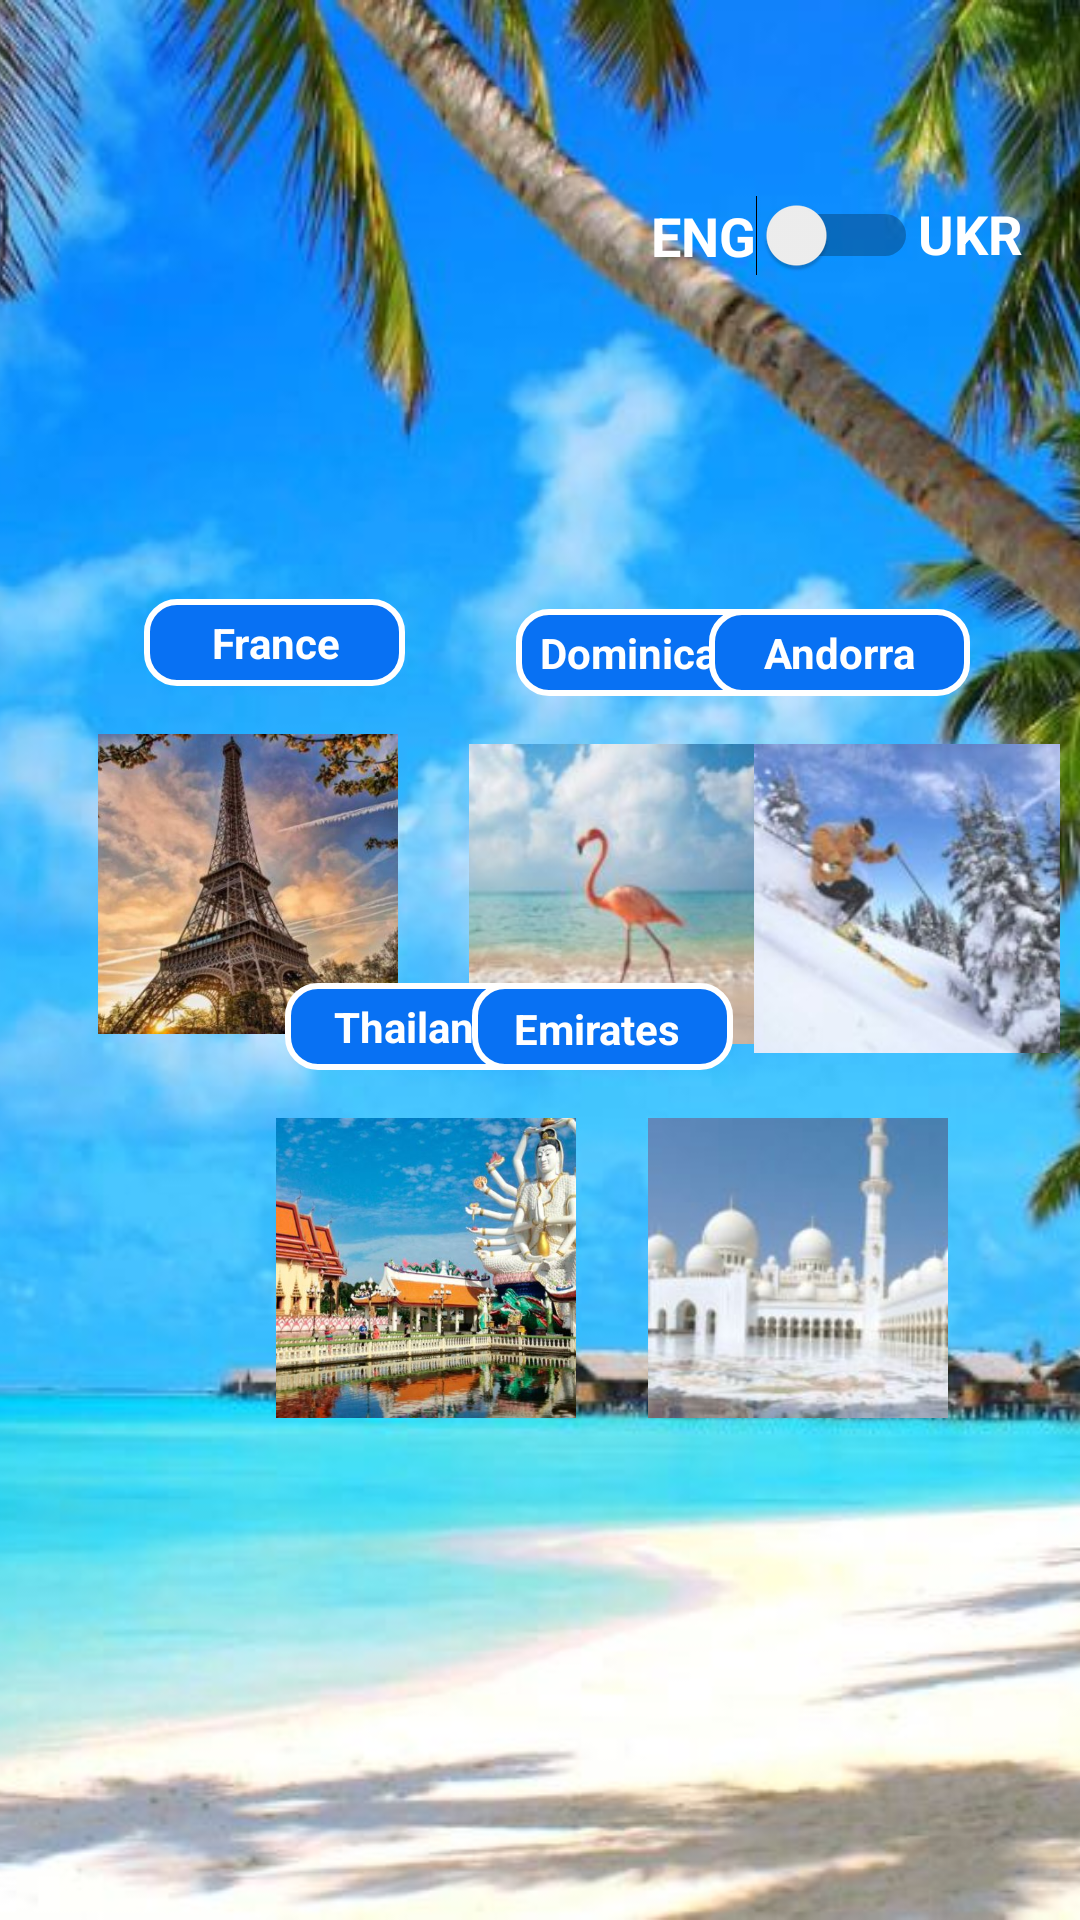

Write the Android layout XML for this screen, with the resource values it uses.
<!-- AndroidManifest.xml: application theme Theme.Final_Project -->
<!-- res/layout/activity_main_countries.xml -->
<?xml version="1.0" encoding="utf-8"?>
<androidx.constraintlayout.widget.ConstraintLayout xmlns:android="http://schemas.android.com/apk/res/android"
    xmlns:app="http://schemas.android.com/apk/res-auto"
    xmlns:tools="http://schemas.android.com/tools"
    android:layout_width="match_parent"
    android:layout_height="match_parent"
    tools:context=".MainActivityCountries">

    <ImageView
        android:id="@+id/ivMainCountries"
        android:layout_width="0dp"
        android:layout_height="0dp"
        android:scaleType="centerCrop"
        app:layout_constraintBottom_toBottomOf="parent"
        app:layout_constraintEnd_toEndOf="parent"
        app:layout_constraintHorizontal_bias="0.0"
        app:layout_constraintStart_toStartOf="parent"
        app:layout_constraintTop_toTopOf="parent"
        app:layout_constraintVertical_bias="0.0"
        app:srcCompat="@drawable/maldivies" />

    <ImageView
        android:id="@+id/ivFrance"
        android:layout_width="100dp"
        android:layout_height="100dp"
        android:layout_marginStart="8dp"
        android:layout_marginTop="240dp"
        android:scaleType="centerCrop"
        app:layout_constraintBottom_toBottomOf="parent"
        app:layout_constraintEnd_toEndOf="@+id/ivMainCountries"
        app:layout_constraintHorizontal_bias="0.098"
        app:layout_constraintStart_toStartOf="@+id/ivMainCountries"
        app:layout_constraintTop_toTopOf="parent"
        app:layout_constraintVertical_bias="0.015"
        app:srcCompat="@drawable/france" />

    <ImageView
        android:id="@+id/ivDominicana"
        android:layout_width="100dp"
        android:layout_height="100dp"
        android:layout_marginStart="20dp"
        android:layout_marginTop="248dp"
        android:scaleType="centerCrop"
        app:layout_constraintEnd_toEndOf="parent"
        app:layout_constraintHorizontal_bias="0.034"
        app:layout_constraintStart_toEndOf="@+id/ivFrance"
        app:layout_constraintTop_toTopOf="parent"
        app:srcCompat="@drawable/dominicana" />

    <ImageView
        android:id="@+id/ivAndora"
        android:layout_width="102dp"
        android:layout_height="103dp"
        android:layout_marginStart="20dp"
        android:layout_marginTop="248dp"
        android:layout_marginEnd="32dp"
        android:scaleType="centerCrop"
        app:layout_constraintEnd_toEndOf="parent"
        app:layout_constraintStart_toEndOf="@+id/ivDominicana"
        app:layout_constraintTop_toTopOf="parent"
        app:srcCompat="@drawable/andora" />

    <ImageView
        android:id="@+id/ivTailand"
        android:layout_width="100dp"
        android:layout_height="100dp"
        android:layout_marginStart="92dp"
        android:layout_marginTop="250dp"
        android:layout_marginBottom="45dp"
        android:scaleType="centerCrop"
        app:layout_constraintBottom_toBottomOf="parent"
        app:layout_constraintStart_toStartOf="parent"
        app:layout_constraintTop_toTopOf="parent"
        app:srcCompat="@drawable/tailand" />

    <ImageView
        android:id="@+id/ivEmirates"
        android:layout_width="100dp"
        android:layout_height="100dp"
        android:layout_marginStart="24dp"
        android:layout_marginTop="250dp"
        android:layout_marginBottom="45dp"
        android:scaleType="centerCrop"
        app:layout_constraintBottom_toBottomOf="parent"
        app:layout_constraintEnd_toEndOf="parent"
        app:layout_constraintHorizontal_bias="0.0"
        app:layout_constraintStart_toEndOf="@+id/ivTailand"
        app:layout_constraintTop_toTopOf="parent"
        app:srcCompat="@drawable/emirates" />

    <ImageView
        android:id="@+id/ivFranceButton"
        android:layout_width="87dp"
        android:layout_height="29dp"
        android:layout_marginStart="48dp"
        android:layout_marginBottom="16dp"
        app:layout_constraintBottom_toTopOf="@+id/ivFrance"
        app:layout_constraintStart_toStartOf="parent"
        app:srcCompat="@drawable/my_button_countrynames" />

    <TextView
        android:id="@+id/tvFrance"
        style="@style/Basics"
        android:layout_width="wrap_content"
        android:layout_height="wrap_content"
        android:text="@string/france"
        app:layout_constraintBottom_toBottomOf="@+id/ivFranceButton"
        app:layout_constraintEnd_toEndOf="@+id/ivFranceButton"
        app:layout_constraintStart_toStartOf="@+id/ivFranceButton"
        app:layout_constraintTop_toTopOf="@+id/ivFranceButton"
        tools:layout_editor_absoluteX="52dp"
        tools:layout_editor_absoluteY="194dp" />

    <ImageView
        android:id="@+id/ivDominicanaButton"
        android:layout_width="87dp"
        android:layout_height="29dp"
        android:layout_marginStart="172dp"
        android:layout_marginBottom="16dp"
        app:layout_constraintBottom_toTopOf="@+id/ivDominicana"
        app:layout_constraintStart_toStartOf="parent"
        app:srcCompat="@drawable/my_button_countrynames" />

    <TextView
        android:id="@+id/tvDominicana"
        style="@style/Basics"
        android:layout_width="wrap_content"
        android:layout_height="wrap_content"
        android:text="@string/dominic_republic"
        app:layout_constraintBottom_toBottomOf="@+id/ivDominicanaButton"
        app:layout_constraintEnd_toEndOf="@+id/ivDominicanaButton"
        app:layout_constraintHorizontal_bias="0.0"
        app:layout_constraintStart_toStartOf="@+id/ivDominicanaButton"
        app:layout_constraintTop_toTopOf="@+id/ivDominicanaButton" />

    <ImageView
        android:id="@+id/ivAndoraButton"
        android:layout_width="87dp"
        android:layout_height="29dp"
        android:layout_marginBottom="16dp"
        app:layout_constraintBottom_toTopOf="@+id/ivAndora"
        app:layout_constraintEnd_toEndOf="parent"
        app:layout_constraintHorizontal_bias="0.866"
        app:layout_constraintStart_toStartOf="parent"
        app:srcCompat="@drawable/my_button_countrynames" />

    <TextView
        android:id="@+id/tvAndora"
        style="@style/Basics"
        android:layout_width="wrap_content"
        android:layout_height="wrap_content"
        android:text="@string/andorra"
        app:layout_constraintBottom_toBottomOf="@+id/ivAndoraButton"
        app:layout_constraintEnd_toEndOf="@+id/ivAndoraButton"
        app:layout_constraintHorizontal_bias="0.5"
        app:layout_constraintStart_toStartOf="@+id/ivAndoraButton"
        app:layout_constraintTop_toTopOf="@+id/ivAndoraButton" />

    <ImageView
        android:id="@+id/ivTailandButton"
        android:layout_width="87dp"
        android:layout_height="29dp"
        android:layout_marginStart="95dp"
        android:layout_marginBottom="16dp"
        app:layout_constraintBottom_toTopOf="@+id/ivTailand"
        app:layout_constraintEnd_toEndOf="parent"
        app:layout_constraintHorizontal_bias="0.0"
        app:layout_constraintStart_toStartOf="parent"
        app:srcCompat="@drawable/my_button_countrynames" />

    <TextView
        android:id="@+id/tvTailand"
        style="@style/Basics"
        android:layout_width="wrap_content"
        android:layout_height="wrap_content"
        android:text="@string/thailand"
        app:layout_constraintBottom_toBottomOf="@+id/ivTailandButton"
        app:layout_constraintEnd_toEndOf="@+id/ivTailandButton"
        app:layout_constraintHorizontal_bias="0.5"
        app:layout_constraintStart_toStartOf="@+id/ivTailandButton"
        app:layout_constraintTop_toTopOf="@+id/ivTailandButton" />

    <ImageView
        android:id="@+id/ivEmiratesButton"
        android:layout_width="87dp"
        android:layout_height="29dp"
        android:layout_marginEnd="95dp"
        android:layout_marginBottom="16dp"
        app:layout_constraintBottom_toTopOf="@+id/ivEmirates"
        app:layout_constraintEnd_toEndOf="parent"
        app:layout_constraintHorizontal_bias="0.884"
        app:layout_constraintStart_toStartOf="parent"
        app:srcCompat="@drawable/my_button_countrynames" />

    <TextView
        android:id="@+id/tvEmirates"
        style="@style/Basics"
        android:layout_width="wrap_content"
        android:layout_height="wrap_content"
        android:layout_marginBottom="14dp"
        android:text="@string/emirates"
        app:layout_constraintBottom_toTopOf="@+id/ivEmirates"
        app:layout_constraintEnd_toEndOf="@+id/ivEmiratesButton"
        app:layout_constraintHorizontal_bias="0.4"
        app:layout_constraintStart_toStartOf="@+id/ivEmiratesButton"
        app:layout_constraintTop_toTopOf="@+id/ivEmiratesButton"
        app:layout_constraintVertical_bias="0.666" />

    <Switch
        android:id="@+id/swLangCountry"
        android:layout_width="wrap_content"
        android:layout_height="wrap_content"
        android:layout_marginTop="65dp"
        android:text="ENG"
        android:textColor="@color/white_color"
        android:textSize="18sp"
        android:textStyle="bold"
        app:layout_constraintEnd_toEndOf="parent"
        app:layout_constraintHorizontal_bias="0.801"
        app:layout_constraintStart_toStartOf="parent"
        app:layout_constraintTop_toTopOf="parent" />

    <TextView
        android:id="@+id/tvLangCountry"
        android:layout_width="39dp"
        android:layout_height="26dp"
        android:text="UKR"
        android:textColor="@color/white_color"
        android:textSize="18sp"
        android:textStyle="bold"
        app:layout_constraintBottom_toBottomOf="@+id/swLangCountry"
        app:layout_constraintStart_toEndOf="@+id/swLangCountry"
        app:layout_constraintTop_toTopOf="@+id/swLangCountry" />

</androidx.constraintlayout.widget.ConstraintLayout>
<!-- resources referenced by this layout -->
<resources>
  <color name="white_color">#FFFFFF</color>
  <!-- drawable andora: jpg bitmap (drawable-v24, 16301 bytes) -->
  <!-- drawable dominicana: jpg bitmap (drawable-v24, 13840 bytes) -->
  <!-- drawable emirates: jpg bitmap (drawable-v24, 15123 bytes) -->
  <!-- drawable france: jpg bitmap (drawable-v24, 46845 bytes) -->
  <!-- drawable maldivies: jpg bitmap (drawable-v24, 105235 bytes) -->
  <!-- drawable my_button_countrynames (drawable) -->
  <?xml version="1.0" encoding="utf-8"?>
  <selector xmlns:android="http://schemas.android.com/apk/res/android">
  
      <item>
          <shape android:shape = "rectangle">
              <solid android:color="#0871F3"/>
              <corners android:radius="10dp"/>
              <stroke android:color="@color/white_color"
                  android:width="2dp"/>
          </shape>
      </item>
  
  </selector>
  <!-- drawable tailand: jpg bitmap (drawable-v24, 74591 bytes) -->
  <string name="andorra">Andorra</string>
  <string name="dominic_republic">Dominicana</string>
  <string name="emirates">Emirates</string>
  <string name="france">France</string>
  <string name="thailand">Thailand</string>
  <style name="Basics">
          <item name="android:textSize">14sp</item>
          <item name="android:textStyle">bold</item>
          <item name="android:textColor">@color/white_color</item>
  
          <item name="android:paddingStart">8dp</item>
          <item name="android:paddingLeft">8dp</item>
          <item name="android:paddingTop">8dp</item>
          <item name="android:paddingEnd">8dp</item>
          <item name="android:paddingRight">8dp</item>
          <item name="android:paddingBottom">8dp</item>
  
          <item name="android:gravity">center</item>
          <item name="android:layout_width">wrap_content</item>
          <item name="android:layout_height">wrap_content</item>
  
      </style>
  <style name="Theme.Final_Project" parent="Theme.MaterialComponents.DayNight.NoActionBar">
          
          <item name="colorPrimary">@color/purple_700</item>
          <item name="colorPrimaryVariant">@color/white_color</item>
          <item name="colorOnPrimary">@color/black</item>
          
          <item name="colorSecondary">@color/teal_200</item>
          <item name="colorSecondaryVariant">@color/teal_700</item>
          <item name="colorOnSecondary">@color/white_color</item>
          
          <item name="android:statusBarColor" tools:targetApi="l">?attr/colorPrimaryVariant</item>
          
      </style>
  <color name="purple_700">#FF3700B3</color>
  <color name="black">#FF000000</color>
  <color name="teal_200">#FF03DAC5</color>
  <color name="teal_700">#FF018786</color>
</resources>
